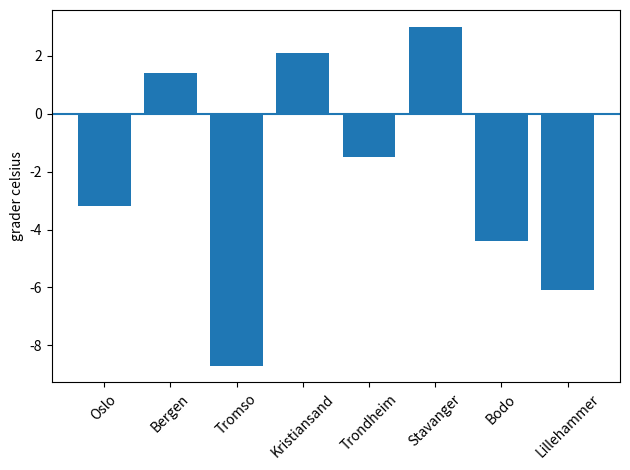

Write Python code to recreate this figure. (Note: this script raises an exception after producing the figure.)
"""
IT2 2A - LØSNINGSFORSLAG
"""

import csv
import random

import matplotlib.pyplot as plt
import numpy as np

"""
1. FØRSTE KLASSE
"""


class Elev:
    def __init__(self, fornavn, etternavn, trinn):
        self.fornavn = fornavn
        self.etternavn = etternavn
        self.trinn = trinn

    def fullt_navn(self):
        return f'{self.fornavn} {self.etternavn}'

    def __str__(self):
        return f'{self.fullt_navn()}, {self.trinn}. trinn'


a = Elev('Kari', 'Nordmann', 3)
b = Elev('Ola', 'Hansen', 2)
a.trinn = 1
print(a, '|', b)


"""
2 og 4. KONTO MED BESKYTTELSE
"""


class Konto:
    def __init__(self, eier):
        self.eier = eier
        self._saldo = 0.0

    def sett_inn(self, belop):
        if belop < 0:
            raise ValueError('Beløpet kan ikke være negativt.')
        self._saldo += belop

    def ta_ut(self, belop):
        if belop < 0:
            raise ValueError('Beløpet kan ikke være negativt.')
        if belop > self._saldo:
            raise ValueError('Ikke dekning på kontoen.')
        self._saldo -= belop

    def vis_saldo(self):
        return self._saldo

    def __str__(self):
        return f'{self.eier}: {self._saldo:.2f} kr'


konto = Konto('Kari')
konto.sett_inn(500)
konto.ta_ut(120)
print(konto)

try:
    konto.ta_ut(10000)
except ValueError as feil:
    print('Feil fanget:', feil)

try:
    konto.sett_inn(-50)
except ValueError as feil:
    print('Feil fanget:', feil)


"""
3. TERNING
"""


class Terning:
    def __init__(self, sider=6):
        self.sider = sider
        self.siste = 0
        self._antall = 0

    def kast(self):
        self.siste = random.randint(1, self.sider)
        self._antall += 1
        return self.siste

    def antall_kast(self):
        return self._antall


random.seed(2026)
d6 = Terning()
d20 = Terning(20)

for i in range(3):
    d6.kast()
    d20.kast()

print(d6.siste, d20.siste, d6.antall_kast())


"""
5. BATTERI
"""


class Batteri:
    def __init__(self, batteri_id, kapasitet):
        self._batteri_id = batteri_id
        self._kapasitet = kapasitet
        self._energiniva = 0.0

    def lad_opp(self, energi):
        if energi < 0:
            raise ValueError('Energimengden kan ikke være negativ.')
        self._energiniva += energi
        if self._energiniva > self._kapasitet:
            self._energiniva = self._kapasitet

    def bruk_energi(self, energi):
        if energi < 0:
            raise ValueError('Energimengden kan ikke være negativ.')
        if energi > self._energiniva:
            raise ValueError('Ikke nok energi i batteriet.')
        self._energiniva -= energi

    def vis_energiniva(self):
        return self._energiniva

    def prosent(self):
        return self._energiniva / self._kapasitet * 100

    def __str__(self):
        return f'{self._batteri_id}: {self._energiniva:.1f} av {self._kapasitet:.1f} ({self.prosent():.0f} %)'


batteri = Batteri('BAT001', 100.0)
batteri.lad_opp(50.0)
batteri.bruk_energi(20.0)
batteri.lad_opp(200.0)
print(batteri)


"""
6 og 7. KLASSEVARIABEL OG SAMLING
"""


class Elev:
    elevnummer = 1

    def __init__(self, fornavn, etternavn, trinn):
        self.fornavn = fornavn
        self.etternavn = etternavn
        self.trinn = trinn
        self.elevnummer = Elev.elevnummer
        Elev.elevnummer += 1

    def __str__(self):
        return f'{self.elevnummer:>3}  {self.fornavn} {self.etternavn}, {self.trinn}. trinn'


klassen = []

for i in range(10):
    klassen.append(Elev(f'Elev{i}', 'Hansen', 1 + i % 3))

for elev in klassen:
    print(elev)

print(Elev.elevnummer)

# d) Den står på 11. Ti elever er laget, og neste ville fått nummer 11.
# e) Elev.elevnummer er felles og teller oppover.
#    self.elevnummer tilhører ett objekt og står fast.


def finn_elev(nummer, liste):
    """Returnerer eleven med dette nummeret, eller None."""
    for elev in liste:
        if elev.elevnummer == nummer:
            return elev
    return None


def finn_ved_fornavn(fornavn, liste):
    """Returnerer en liste med alle som har dette fornavnet."""
    funn = []
    for elev in liste:
        if elev.fornavn == fornavn:
            funn.append(elev)
    return funn


print(finn_elev(5, klassen))
print(finn_elev(999, klassen))

for funn in finn_ved_fornavn('Elev3', klassen):
    print(funn)

# e) print() på en liste bruker ikke __str__ på elementene.
#    Du får objektadresser. Derfor må du løkke.


"""
8. STATISTIKK PÅ OBJEKTER
"""


class Maaling:
    def __init__(self, sted, temperatur):
        self.sted = sted
        self.temperatur = temperatur

    def __str__(self):
        return f'{self.sted}: {self.temperatur} grader'


maalinger = [
    Maaling('Oslo', -3.2),
    Maaling('Bergen', 1.4),
    Maaling('Tromso', -8.7),
    Maaling('Kristiansand', 2.1),
    Maaling('Trondheim', -1.5),
    Maaling('Stavanger', 3.0),
    Maaling('Bodo', -4.4),
    Maaling('Lillehammer', -6.1),
]

sum_temp = 0
kaldest = maalinger[0]
under_null = 0

for m in maalinger:
    sum_temp += m.temperatur
    if m.temperatur < kaldest.temperatur:
        kaldest = m
    if m.temperatur < 0:
        under_null += 1

print(f'Snitt: {sum_temp / len(maalinger):.2f}')
print(f'Kaldest: {kaldest}')
print(f'{under_null} steder under null')

steder = []
temperaturer = []

for m in maalinger:
    steder.append(m.sted)
    temperaturer.append(m.temperatur)

plt.bar(steder, temperaturer)
plt.axhline(0)
plt.ylabel('grader celsius')
plt.xticks(rotation=45)
plt.tight_layout()
plt.show()


"""
9. FRA FIL TIL OBJEKTER
"""


class Sykkeltur:
    def __init__(self, dato, starttid, start, slutt, varighet):
        self.dato = dato
        self.starttid = starttid
        self.start = start
        self.slutt = slutt
        self.varighet = varighet

    def er_lang(self):
        return self.varighet > 30

    def __str__(self):
        return f'{self.dato} {self.starttid}  {self.start} til {self.slutt}  {self.varighet} min'


turer = []

with open('data/sykkelturer.csv', encoding='utf-8-sig') as fil:
    innhold = csv.reader(fil, delimiter=';')
    next(innhold)
    for rad in innhold:
        turer.append(Sykkeltur(rad[0], rad[1], rad[2], rad[3], float(rad[4])))

for tur in turer[0:3]:
    print(tur)

antall_lange = 0
lengste = turer[0]

for tur in turer:
    if tur.er_lang():
        antall_lange += 1
    if tur.varighet > lengste.varighet:
        lengste = tur

print(f'{antall_lange} lange turer')
print(f'Lengste: {lengste}')


"""
10. EKSAMEN: PSEUDOKODE
"""

# a) -4. Løkka regner -1 + 2 - 3 + 4 - 5 + 6 - 7.
#    Partall legges til, oddetall trekkes fra.


# b)
def finn_kaldeste(maalinger):
    """Returnerer målingen med lavest temperatur."""
    kaldeste = maalinger[0]
    for m in maalinger:
        if m.temperatur < kaldeste.temperatur:
            kaldeste = m
    return kaldeste


print(finn_kaldeste(maalinger))

# c)
#   FUNCTION finnElev(nummer, liste)
#       FOR hver elev i liste
#           IF elev.elevnummer EQUAL TO nummer
#               RETURN elev
#           ENDIF
#       ENDFOR
#       RETURN ingenting
#   ENDFUNCTION

# d)
#   FUNCTION tellFrost(maalinger)
#       SET antall TO 0
#       FOR hver m i maalinger
#           IF m.temperatur LESSER THAN 0
#               INCREMENT antall
#           ENDIF
#       ENDFOR
#       RETURN antall
#   ENDFUNCTION


"""
11. EKSAMEN: BIBLIOTEK
"""

# a)
#   Bok:    tittel, forfatter, utlant          vis_info()
#   Laaner: laaner_id, laante_boker            laan_bok(bok), lever_tilbake(bok)
#   En låner kan ha mange bøker. En bok er lånt av ingen eller én låner.


class Bok:
    """En bok som kan lånes ut."""

    def __init__(self, tittel, forfatter):
        self.tittel = tittel
        self.forfatter = forfatter
        self.utlant = None  # Laaner-objektet, eller None hvis boka er ledig

    def vis_info(self):
        # is None sjekker om attributten er None, altså at ingen har lånt boka
        if self.utlant is None:
            status = 'ledig'
        else:
            status = f'utlånt til låner {self.utlant.laaner_id}'
        print(f'{self.tittel} av {self.forfatter}, {status}')


class Laaner:
    """En låner som kan låne og levere bøker."""

    neste_id = 1  # e) klassevariabel som gir hver låner sitt nummer

    def __init__(self):
        self.laaner_id = Laaner.neste_id
        Laaner.neste_id += 1
        self.laante_boker = []

    def laan_bok(self, bok):
        if bok.utlant is not None:
            raise ValueError(f'{bok.tittel} er allerede utlånt.')
        bok.utlant = self
        self.laante_boker.append(bok)

    def lever_tilbake(self, bok):
        if bok not in self.laante_boker:
            raise ValueError(f'Låner {self.laaner_id} har ikke {bok.tittel}.')
        bok.utlant = None
        self.laante_boker.remove(bok)


# c) og d) testprogram
def test_bibliotek():
    sult = Bok('Sult', 'Knut Hamsun')
    naiv = Bok('Naiv. Super', 'Erlend Loe')
    kari = Laaner()
    ola = Laaner()

    kari.laan_bok(sult)
    kari.laan_bok(naiv)
    sult.vis_info()
    print(f'Kari har {len(kari.laante_boker)} bøker')  # 2

    kari.lever_tilbake(sult)
    sult.vis_info()  # ledig igjen

    try:
        ola.laan_bok(naiv)  # Kari har den
    except ValueError as feil:
        print('Feil fanget:', feil)

    try:
        ola.lever_tilbake(sult)  # Ola har aldri lånt den
    except ValueError as feil:
        print('Feil fanget:', feil)


test_bibliotek()


# e)
class Bibliotek:
    """Et bibliotek med en samling bøker."""

    def __init__(self):
        self.boker = []

    def legg_til(self, bok):
        self.boker.append(bok)

    def ledige_boker(self):
        ledige = []
        for bok in self.boker:
            if bok.utlant is None:
                ledige.append(bok)
        return ledige

    def finn_forfatter(self, forfatter):
        funn = []
        for bok in self.boker:
            if bok.forfatter == forfatter:
                funn.append(bok)
        return funn


biblioteket = Bibliotek()
biblioteket.legg_til(Bok('Sult', 'Knut Hamsun'))
biblioteket.legg_til(Bok('Markens grøde', 'Knut Hamsun'))
biblioteket.legg_til(Bok('Doppler', 'Erlend Loe'))

Laaner().laan_bok(biblioteket.boker[2])

for bok in biblioteket.ledige_boker():
    bok.vis_info()
print(len(biblioteket.finn_forfatter('Knut Hamsun')), 'bøker av Hamsun')


"""
12. ARV
"""


class Dyr:
    def __init__(self, navn, alder):
        self.navn = navn
        self.alder = alder

    def spis(self):
        print(f'{self.navn} spiser.')

    def __str__(self):
        return f'{self.navn}, {self.alder} år'


class Hund(Dyr):
    def __init__(self, navn, alder, rase):
        super().__init__(navn, alder)
        self.rase = rase

    def bjeff(self):
        print(f'{self.navn} sier voff.')

    def __str__(self):
        return f'{self.navn}, {self.alder} år, {self.rase}'


class Katt(Dyr):
    def mjau(self):
        print(f'{self.navn} sier mjau.')


class Fisk(Dyr):
    def spis(self):
        print(f'{self.navn} spiser under vann.')


dyr = [Hund('Rex', 4, 'border collie'), Katt('Pus', 7), Fisk('Nemo', 1)]

for d in dyr:
    print(d)
    d.spis()


"""
13. FIGURER
"""


class Rektangel:
    def __init__(self, bredde, hoyde):
        self.bredde = bredde
        self.hoyde = hoyde

    def areal(self):
        return self.bredde * self.hoyde

    def omkrets(self):
        return 2 * self.bredde + 2 * self.hoyde


class Kvadrat(Rektangel):
    """Et kvadrat er et rektangel med like sider."""

    def __init__(self, sidekant):
        super().__init__(sidekant, sidekant)


class Sirkel:
    def __init__(self, radius):
        self.radius = radius

    def areal(self):
        return np.pi * self.radius**2


print(Kvadrat(5).areal(), Kvadrat(5).omkrets())
print(f'{Sirkel(3).areal():.2f}')

# d) En sirkel har ikke bredde og høyde. Arv skal bare brukes når
#    subklassen virkelig ER en spesialvariant av superklassen.


"""
14. KJØRETØY
"""


class Kjoretoy:
    def __init__(self, merke, kilometer=0):
        self.merke = merke
        self.kilometer = kilometer

    def kjor(self, distanse):
        self.kilometer += distanse

    def __str__(self):
        return f'{self.merke}: {self.kilometer} km'


class Elbil(Kjoretoy):
    def __init__(self, merke, batterikapasitet, kilometer=0):
        super().__init__(merke, kilometer)
        self.batterikapasitet = batterikapasitet
        self.batteri = batterikapasitet

    def kjor(self, distanse):
        super().kjor(distanse)
        self.batteri -= distanse * 0.2
        if self.batteri < 0:
            self.batteri = 0

    def __str__(self):
        return f'{self.merke}: {self.kilometer} km, {self.batteri:.1f} kWh igjen'


class Lastebil(Kjoretoy):
    def __init__(self, merke, maks_last, kilometer=0):
        super().__init__(merke, kilometer)
        self.maks_last = maks_last

    def __str__(self):
        return f'{self.merke}: {self.kilometer} km, laster {self.maks_last} tonn'


bilene = [Kjoretoy('Volvo', 120000), Elbil('Tesla', 75), Lastebil('Scania', 18)]

for bil in bilene:
    bil.kjor(100)
    print(bil)


"""
15. EKSAMEN: PRINSIPPENE I OOP
"""

# a) Arv. Subklassene bruker koden i superklassen uten å skrive den på nytt.
# b) Polymorfisme. Samme metodenavn, men hvert objekt gjør det på sin måte.
# c) Innkapsling er det vanligste svaret: dataene skjules inne i objektet,
#    og resten av programmet bruker bare metodene.
#    Abstraksjon kan også forsvares: man viser hva objektet kan, og skjuler
#    hvordan. Udirs løsningsforslag til V2025
#    sier abstraksjon. Godt svar her: nevn begge og hva som skiller dem.
# d) B er en spesialisering av A. A er en generalisering av B.
# e) Arv: Elbil(Kjoretoy) arver merke, kilometer og __str__-ideen.
#    Polymorfisme: bil.kjor(100) i løkka kjører Elbil sin egen kjor.
#    Innkapsling: batteri burde hete _batteri og bare endres i kjor og lad.

# f)
#   SET bilene TO liste med en Kjoretoy, en Elbil og en Lastebil
#   FOR hver bil i bilene
#       CALL bil.kjor(100)
#       DISPLAY bil
#   ENDFOR


"""
16. HAR DU KOMMET GJENNOM ALT?
"""

# Eksamen V2024, oppgave 6
#
# a)  +--------------------------------------+
#     |              Kalkulator              |
#     +--------------------------------------+
#     +--------------------------------------+
#     | + pluss(a: float, b: float): float   |
#     | + minus(a: float, b: float): float   |
#     | + gange(a: float, b: float): float   |
#     | + dele(a: float, b: float): float    |
#     +--------------------------------------+
#
# Klassen har ingen attributter. Det er lov, og diagrammet viser det
# med et tomt felt i midten.


# b) og d)
class Kalkulator:
    """De fire regneartene, med sjekk av det som sendes inn."""

    def _sjekk(self, a, b):
        for tall in [a, b]:
            if type(tall) not in [int, float]:
                raise TypeError(f'{tall!r} er ikke et tall.')

    def pluss(self, a, b):
        self._sjekk(a, b)
        return a + b

    def minus(self, a, b):
        self._sjekk(a, b)
        return a - b

    def gange(self, a, b):
        self._sjekk(a, b)
        return a * b

    def dele(self, a, b):
        self._sjekk(a, b)
        if b == 0:
            raise ZeroDivisionError('Kan ikke dele på null.')
        return a / b


# c) Testprogram. Mulige feil: deling på null, og noe som ikke er et tall,
#    for eksempel tekst fra input().
kalkulator = Kalkulator()
assert kalkulator.pluss(2, 3) == 5
assert kalkulator.minus(2, 3) == -1
assert kalkulator.gange(2.5, 4) == 10
assert kalkulator.dele(7, 2) == 3.5

for a, b in [(5, 0), ('5', 2)]:
    try:
        kalkulator.dele(a, b)
    except (ZeroDivisionError, TypeError) as feil:  # to unntak i parentes fanger begge
        print(f'dele({a!r}, {b!r}): {feil}')

# dele(5, 0) uten sjekken gir ZeroDivisionError fra Python selv.
# Med sjekken får brukeren en melding vi har skrevet. Begge er unntak
# som kan fanges, men vår egen melding sier hva som var galt.
# _sjekk har understrek fordi den bare skal brukes inne i klassen.


# Spillkort
class Kort:
    def __init__(self, farge, verdi):
        self.farge = farge
        self.verdi = verdi

    def __str__(self):
        return f'{self.farge} {self.verdi}'


class Kortstokk:
    def __init__(self):
        self._kort = []
        for farge in ['spar', 'hjerter', 'ruter', 'kløver']:
            for verdi in range(1, 14):
                self._kort.append(Kort(farge, verdi))

    def stokk(self):
        random.shuffle(self._kort)

    def del_ut(self, antall):
        if antall > len(self._kort):
            raise ValueError(f'Bare {len(self._kort)} kort igjen.')
        hand = []
        for i in range(antall):
            hand.append(self._kort.pop())
        return hand


stokk = Kortstokk()
stokk.stokk()
hand = stokk.del_ut(5)
for kort in hand:
    print(kort)
assert len(stokk._kort) == 47

# Kortstokk og Kort er komposisjon: kortene lages i konstruktøren og
# finnes bare i stokken. random.shuffle stokker lista der den står.
